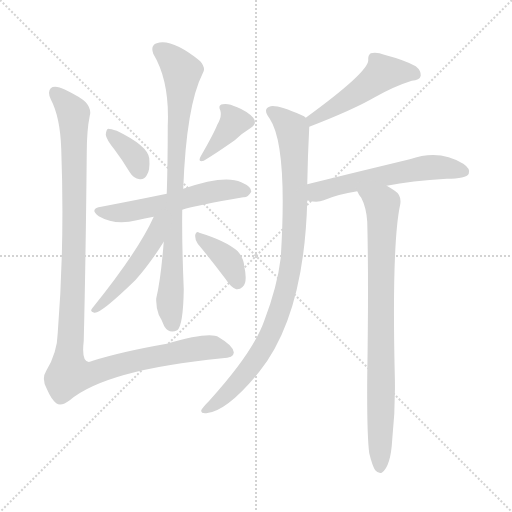
t = 0.00 s
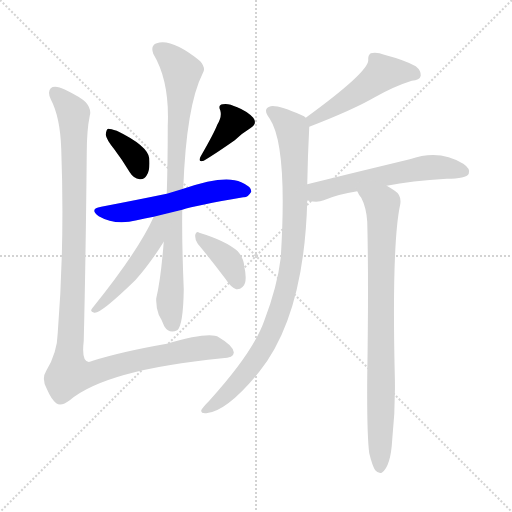
t = 1.74 s
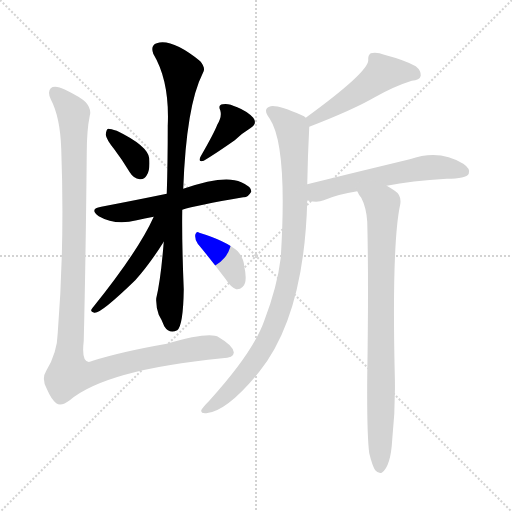
t = 3.48 s
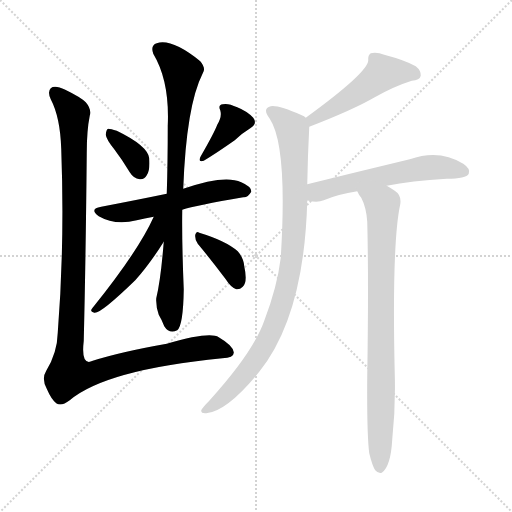
t = 5.22 s
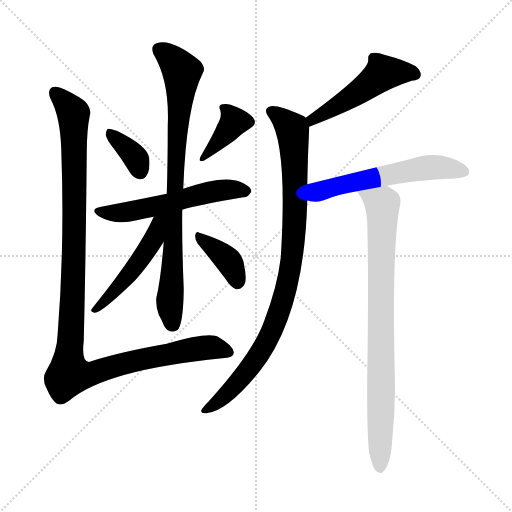
t = 6.96 s
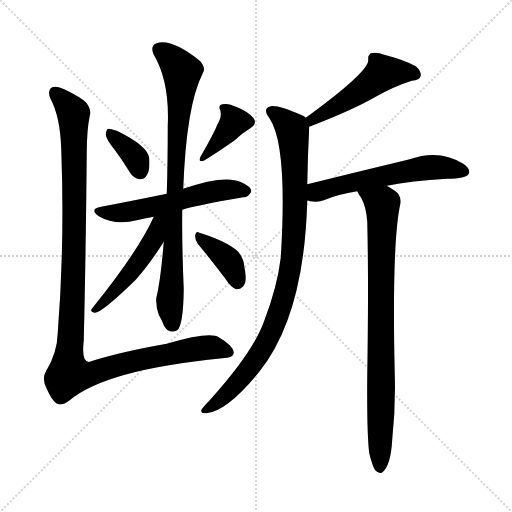
t = 8.70 s

The animated SVG that drew these frames (rendered in a browser with its animation timeline set to each time). Animation: 11 CSS @keyframes rules; one cycle of 8.70 s.

<svg version="1.1" viewBox="0 0 1024 1024" xmlns="http://www.w3.org/2000/svg">
  <g stroke="lightgray" stroke-dasharray="1,1" stroke-width="1" transform="scale(4, 4)">
    <line x1="0" y1="0" x2="256" y2="256"></line>
    <line x1="256" y1="0" x2="0" y2="256"></line>
    <line x1="128" y1="0" x2="128" y2="256"></line>
    <line x1="0" y1="128" x2="256" y2="128"></line>
  </g>
<g transform="scale(1, -1) translate(0, -900)">
   <style type="text/css">
    @keyframes keyframes0 {
      from {
       stroke: blue;
       stroke-dashoffset: 360;
       stroke-width: 128;
       }
       54% {
       animation-timing-function: step-end;
       stroke: blue;
       stroke-dashoffset: 0;
       stroke-width: 128;
       }
       to {
       stroke: black;
       stroke-width: 1024;
       }
       }
       #make-me-a-hanzi-animation-0 {
         animation: keyframes0 0.542969s both;
         animation-delay: 0.000000s;
         animation-timing-function: linear;
       }
    @keyframes keyframes1 {
      from {
       stroke: blue;
       stroke-dashoffset: 378;
       stroke-width: 128;
       }
       55% {
       animation-timing-function: step-end;
       stroke: blue;
       stroke-dashoffset: 0;
       stroke-width: 128;
       }
       to {
       stroke: black;
       stroke-width: 1024;
       }
       }
       #make-me-a-hanzi-animation-1 {
         animation: keyframes1 0.557617s both;
         animation-delay: 0.542969s;
         animation-timing-function: linear;
       }
    @keyframes keyframes2 {
      from {
       stroke: blue;
       stroke-dashoffset: 556;
       stroke-width: 128;
       }
       64% {
       animation-timing-function: step-end;
       stroke: blue;
       stroke-dashoffset: 0;
       stroke-width: 128;
       }
       to {
       stroke: black;
       stroke-width: 1024;
       }
       }
       #make-me-a-hanzi-animation-2 {
         animation: keyframes2 0.702474s both;
         animation-delay: 1.100586s;
         animation-timing-function: linear;
       }
    @keyframes keyframes3 {
      from {
       stroke: blue;
       stroke-dashoffset: 828;
       stroke-width: 128;
       }
       73% {
       animation-timing-function: step-end;
       stroke: blue;
       stroke-dashoffset: 0;
       stroke-width: 128;
       }
       to {
       stroke: black;
       stroke-width: 1024;
       }
       }
       #make-me-a-hanzi-animation-3 {
         animation: keyframes3 0.923828s both;
         animation-delay: 1.803060s;
         animation-timing-function: linear;
       }
    @keyframes keyframes4 {
      from {
       stroke: blue;
       stroke-dashoffset: 488;
       stroke-width: 128;
       }
       61% {
       animation-timing-function: step-end;
       stroke: blue;
       stroke-dashoffset: 0;
       stroke-width: 128;
       }
       to {
       stroke: black;
       stroke-width: 1024;
       }
       }
       #make-me-a-hanzi-animation-4 {
         animation: keyframes4 0.647135s both;
         animation-delay: 2.726888s;
         animation-timing-function: linear;
       }
    @keyframes keyframes5 {
      from {
       stroke: blue;
       stroke-dashoffset: 378;
       stroke-width: 128;
       }
       55% {
       animation-timing-function: step-end;
       stroke: blue;
       stroke-dashoffset: 0;
       stroke-width: 128;
       }
       to {
       stroke: black;
       stroke-width: 1024;
       }
       }
       #make-me-a-hanzi-animation-5 {
         animation: keyframes5 0.557617s both;
         animation-delay: 3.374023s;
         animation-timing-function: linear;
       }
    @keyframes keyframes6 {
      from {
       stroke: blue;
       stroke-dashoffset: 1160;
       stroke-width: 128;
       }
       79% {
       animation-timing-function: step-end;
       stroke: blue;
       stroke-dashoffset: 0;
       stroke-width: 128;
       }
       to {
       stroke: black;
       stroke-width: 1024;
       }
       }
       #make-me-a-hanzi-animation-6 {
         animation: keyframes6 1.194010s both;
         animation-delay: 3.931641s;
         animation-timing-function: linear;
       }
    @keyframes keyframes7 {
      from {
       stroke: blue;
       stroke-dashoffset: 500;
       stroke-width: 128;
       }
       62% {
       animation-timing-function: step-end;
       stroke: blue;
       stroke-dashoffset: 0;
       stroke-width: 128;
       }
       to {
       stroke: black;
       stroke-width: 1024;
       }
       }
       #make-me-a-hanzi-animation-7 {
         animation: keyframes7 0.656901s both;
         animation-delay: 5.125651s;
         animation-timing-function: linear;
       }
    @keyframes keyframes8 {
      from {
       stroke: blue;
       stroke-dashoffset: 927;
       stroke-width: 128;
       }
       75% {
       animation-timing-function: step-end;
       stroke: blue;
       stroke-dashoffset: 0;
       stroke-width: 128;
       }
       to {
       stroke: black;
       stroke-width: 1024;
       }
       }
       #make-me-a-hanzi-animation-8 {
         animation: keyframes8 1.004395s both;
         animation-delay: 5.782552s;
         animation-timing-function: linear;
       }
    @keyframes keyframes9 {
      from {
       stroke: blue;
       stroke-dashoffset: 577;
       stroke-width: 128;
       }
       65% {
       animation-timing-function: step-end;
       stroke: blue;
       stroke-dashoffset: 0;
       stroke-width: 128;
       }
       to {
       stroke: black;
       stroke-width: 1024;
       }
       }
       #make-me-a-hanzi-animation-9 {
         animation: keyframes9 0.719564s both;
         animation-delay: 6.786947s;
         animation-timing-function: linear;
       }
    @keyframes keyframes10 {
      from {
       stroke: blue;
       stroke-dashoffset: 830;
       stroke-width: 128;
       }
       73% {
       animation-timing-function: step-end;
       stroke: blue;
       stroke-dashoffset: 0;
       stroke-width: 128;
       }
       to {
       stroke: black;
       stroke-width: 1024;
       }
       }
       #make-me-a-hanzi-animation-10 {
         animation: keyframes10 0.925456s both;
         animation-delay: 7.506510s;
         animation-timing-function: linear;
       }
</style>
<path d="M 228.5 601.5 Q 244.5 580.5 259.5 555.5 Q 266.5 543.5 279.5 541.5 Q 288.5 540.5 293.5 549.5 Q 300.5 559.5 298.5 583.5 Q 295.5 608.5 233.5 638.5 Q 221.5 642.5 216.5 642.5 Q 212.5 641.5 211.5 630.5 Q 212.5 621.5 228.5 601.5 Z" fill="lightgray"></path> 
<path d="M 434.5 650.5 Q 428.5 634.5 401.5 587.5 Q 394.5 574.5 407.5 578.5 Q 432.5 593.5 469.5 619.5 Q 482.5 632.5 500.5 643.5 Q 515.5 652.5 506.5 664.5 Q 494.5 677.5 474.5 685.5 Q 455.5 694.5 445.5 691.5 Q 435.5 690.5 440.5 679.5 Q 444.5 666.5 434.5 650.5 Z" fill="lightgray"></path> 
<path d="M 364.5 480.5 Q 391.5 489.5 486.5 505.5 Q 495.5 504.5 502.5 516.5 Q 503.5 526.5 482.5 535.5 Q 449.5 551.5 366.5 522.5 L 333.5 512.5 Q 275.5 500.5 202.5 486.5 Q 177.5 482.5 197.5 467.5 Q 230.5 448.5 273.5 459.5 Q 288.5 463.5 307.5 466.5 L 364.5 480.5 Z" fill="lightgray"></path> 
<path d="M 327.5 416.5 Q 321.5 340.5 312.5 303.5 Q 311.5 287.5 317.5 270.5 Q 323.5 260.5 328.5 247.5 Q 338.5 231.5 354.5 239.5 Q 366.5 249.5 367.5 321.5 Q 363.5 418.5 364.5 480.5 L 366.5 522.5 Q 372.5 688.5 405.5 753.5 Q 412.5 763.5 400.5 777.5 Q 343.5 823.5 313.5 813.5 Q 300.5 809.5 306.5 792.5 Q 339.5 737.5 335.5 648.5 Q 335.5 573.5 333.5 512.5 L 327.5 416.5 Z" fill="lightgray"></path> 
<path d="M 307.5 466.5 Q 276.5 397.5 184.5 283.5 Q 178.5 276.5 188.5 274.5 Q 200.5 271.5 270.5 339.5 Q 298.5 370.5 327.5 416.5 C 369.5 482.5 321.5 497.5 307.5 466.5 Z" fill="lightgray"></path> 
<path d="M 395.5 412.5 Q 420.5 382.5 451.5 341.5 Q 461.5 325.5 472.5 321.5 Q 479.5 320.5 485.5 326.5 Q 495.5 335.5 488.5 367.5 Q 487.5 383.5 475.5 397.5 Q 451.5 418.5 398.5 434.5 Q 392.5 438.5 390.5 430.5 Q 389.5 420.5 395.5 412.5 Z" fill="lightgray"></path> 
<path d="M 179.5 668.5 Q 183.5 681.5 171.5 695.5 Q 161.5 705.5 130.5 720.5 Q 109.5 730.5 101.5 723.5 Q 94.5 716.5 101.5 701.5 Q 120.5 665.5 122.5 601.5 Q 129.5 411.5 115.5 234.5 Q 114.5 194.5 92.5 158.5 Q 82.5 142.5 93.5 122.5 Q 102.5 101.5 112.5 93.5 Q 122.5 86.5 139.5 99.5 Q 211.5 160.5 444.5 183.5 Q 468.5 184.5 467.5 195.5 Q 466.5 208.5 437.5 225.5 Q 419.5 237.5 333.5 212.5 Q 242.5 196.5 185.5 178.5 Q 161.5 166.5 167.5 218.5 Q 171.5 384.5 173.5 593.5 Q 173.5 639.5 179.5 668.5 Z" fill="lightgray"></path> 
<path d="M 618.5 646.5 Q 706.5 680.5 749.5 705.5 Q 788.5 727.5 823.5 738.5 Q 839.5 739.5 841.5 748.5 Q 842.5 758.5 831.5 767.5 Q 810.5 779.5 768.5 790.5 Q 753.5 796.5 741.5 793.5 Q 735.5 789.5 736.5 779.5 Q 736.5 755.5 611.5 664.5 C 587.5 646.5 590.5 635.5 618.5 646.5 Z" fill="lightgray"></path> 
<path d="M 614.5 531.5 Q 615.5 588.5 618.5 646.5 C 619.5 660.5 619.5 660.5 611.5 664.5 Q 608.5 668.5 603.5 669.5 Q 555.5 690.5 541.5 687.5 Q 523.5 683.5 539.5 662.5 Q 575.5 608.5 561.5 384.5 Q 554.5 326.5 528.5 258.5 Q 506.5 195.5 418.5 98.5 Q 405.5 85.5 402.5 79.5 Q 401.5 72.5 412.5 73.5 Q 454.5 77.5 518.5 156.5 Q 608.5 268.5 614.5 498.5 L 614.5 531.5 Z" fill="lightgray"></path> 
<path d="M 773.5 528.5 Q 822.5 538.5 893.5 542.5 Q 932.5 542.5 937.5 552.5 Q 941.5 562.5 926.5 572.5 Q 878.5 602.5 819.5 581.5 Q 719.5 557.5 614.5 531.5 C 585.5 524.5 584.5 502.5 614.5 498.5 Q 615.5 499.5 617.5 498.5 Q 635.5 494.5 647.5 499.5 Q 675.5 511.5 714.5 517.5 L 773.5 528.5 Z" fill="lightgray"></path> 
<path d="M 738.5 -6.5 Q 744.5 -31.5 750.5 -40.5 Q 756.5 -47.5 763.5 -45.5 Q 781.5 -33.5 784.5 21.5 Q 791.5 87.5 789.5 152.5 Q 783.5 413.5 800.5 491.5 Q 803.5 509.5 789.5 518.5 Q 780.5 524.5 773.5 528.5 C 748.5 544.5 699.5 543.5 714.5 517.5 Q 717.5 510.5 722.5 504.5 Q 732.5 485.5 734.5 456.5 Q 737.5 336.5 734.5 149.5 Q 733.5 32.5 738.5 -6.5 Z" fill="lightgray"></path> 
      <clipPath id="make-me-a-hanzi-clip-0">
      <path d="M 228.5 601.5 Q 244.5 580.5 259.5 555.5 Q 266.5 543.5 279.5 541.5 Q 288.5 540.5 293.5 549.5 Q 300.5 559.5 298.5 583.5 Q 295.5 608.5 233.5 638.5 Q 221.5 642.5 216.5 642.5 Q 212.5 641.5 211.5 630.5 Q 212.5 621.5 228.5 601.5 Z" fill="lightgray"></path>
      </clipPath>
      <path clip-path="url(#make-me-a-hanzi-clip-0)" d="M 218.5 634.5 L 261.5 596.5 L 281.5 554.5 " fill="none" id="make-me-a-hanzi-animation-0" stroke-dasharray="232 464" stroke-linecap="round"></path>

      <clipPath id="make-me-a-hanzi-clip-1">
      <path d="M 434.5 650.5 Q 428.5 634.5 401.5 587.5 Q 394.5 574.5 407.5 578.5 Q 432.5 593.5 469.5 619.5 Q 482.5 632.5 500.5 643.5 Q 515.5 652.5 506.5 664.5 Q 494.5 677.5 474.5 685.5 Q 455.5 694.5 445.5 691.5 Q 435.5 690.5 440.5 679.5 Q 444.5 666.5 434.5 650.5 Z" fill="lightgray"></path>
      </clipPath>
      <path clip-path="url(#make-me-a-hanzi-clip-1)" d="M 451.5 681.5 L 468.5 657.5 L 409.5 586.5 " fill="none" id="make-me-a-hanzi-animation-1" stroke-dasharray="250 500" stroke-linecap="round"></path>

      <clipPath id="make-me-a-hanzi-clip-2">
      <path d="M 364.5 480.5 Q 391.5 489.5 486.5 505.5 Q 495.5 504.5 502.5 516.5 Q 503.5 526.5 482.5 535.5 Q 449.5 551.5 366.5 522.5 L 333.5 512.5 Q 275.5 500.5 202.5 486.5 Q 177.5 482.5 197.5 467.5 Q 230.5 448.5 273.5 459.5 Q 288.5 463.5 307.5 466.5 L 364.5 480.5 Z" fill="lightgray"></path>
      </clipPath>
      <path clip-path="url(#make-me-a-hanzi-clip-2)" d="M 198.5 477.5 L 234.5 473.5 L 310.5 486.5 L 417.5 515.5 L 464.5 521.5 L 492.5 517.5 " fill="none" id="make-me-a-hanzi-animation-2" stroke-dasharray="428 856" stroke-linecap="round"></path>

      <clipPath id="make-me-a-hanzi-clip-3">
      <path d="M 327.5 416.5 Q 321.5 340.5 312.5 303.5 Q 311.5 287.5 317.5 270.5 Q 323.5 260.5 328.5 247.5 Q 338.5 231.5 354.5 239.5 Q 366.5 249.5 367.5 321.5 Q 363.5 418.5 364.5 480.5 L 366.5 522.5 Q 372.5 688.5 405.5 753.5 Q 412.5 763.5 400.5 777.5 Q 343.5 823.5 313.5 813.5 Q 300.5 809.5 306.5 792.5 Q 339.5 737.5 335.5 648.5 Q 335.5 573.5 333.5 512.5 L 327.5 416.5 Z" fill="lightgray"></path>
      </clipPath>
      <path clip-path="url(#make-me-a-hanzi-clip-3)" d="M 317.5 800.5 L 345.5 780.5 L 363.5 753.5 L 339.5 298.5 L 345.5 249.5 " fill="none" id="make-me-a-hanzi-animation-3" stroke-dasharray="700 1400" stroke-linecap="round"></path>

      <clipPath id="make-me-a-hanzi-clip-4">
      <path d="M 307.5 466.5 Q 276.5 397.5 184.5 283.5 Q 178.5 276.5 188.5 274.5 Q 200.5 271.5 270.5 339.5 Q 298.5 370.5 327.5 416.5 C 369.5 482.5 321.5 497.5 307.5 466.5 Z" fill="lightgray"></path>
      </clipPath>
      <path clip-path="url(#make-me-a-hanzi-clip-4)" d="M 326.5 465.5 L 297.5 405.5 L 251.5 340.5 L 190.5 280.5 " fill="none" id="make-me-a-hanzi-animation-4" stroke-dasharray="360 720" stroke-linecap="round"></path>

      <clipPath id="make-me-a-hanzi-clip-5">
      <path d="M 395.5 412.5 Q 420.5 382.5 451.5 341.5 Q 461.5 325.5 472.5 321.5 Q 479.5 320.5 485.5 326.5 Q 495.5 335.5 488.5 367.5 Q 487.5 383.5 475.5 397.5 Q 451.5 418.5 398.5 434.5 Q 392.5 438.5 390.5 430.5 Q 389.5 420.5 395.5 412.5 Z" fill="lightgray"></path>
      </clipPath>
      <path clip-path="url(#make-me-a-hanzi-clip-5)" d="M 397.5 426.5 L 457.5 377.5 L 474.5 336.5 " fill="none" id="make-me-a-hanzi-animation-5" stroke-dasharray="250 500" stroke-linecap="round"></path>

      <clipPath id="make-me-a-hanzi-clip-6">
      <path d="M 179.5 668.5 Q 183.5 681.5 171.5 695.5 Q 161.5 705.5 130.5 720.5 Q 109.5 730.5 101.5 723.5 Q 94.5 716.5 101.5 701.5 Q 120.5 665.5 122.5 601.5 Q 129.5 411.5 115.5 234.5 Q 114.5 194.5 92.5 158.5 Q 82.5 142.5 93.5 122.5 Q 102.5 101.5 112.5 93.5 Q 122.5 86.5 139.5 99.5 Q 211.5 160.5 444.5 183.5 Q 468.5 184.5 467.5 195.5 Q 466.5 208.5 437.5 225.5 Q 419.5 237.5 333.5 212.5 Q 242.5 196.5 185.5 178.5 Q 161.5 166.5 167.5 218.5 Q 171.5 384.5 173.5 593.5 Q 173.5 639.5 179.5 668.5 Z" fill="lightgray"></path>
      </clipPath>
      <path clip-path="url(#make-me-a-hanzi-clip-6)" d="M 109.5 715.5 L 146.5 673.5 L 148.5 637.5 L 148.5 403.5 L 138.5 151.5 L 168.5 149.5 L 263.5 177.5 L 390.5 202.5 L 416.5 205.5 L 456.5 196.5 " fill="none" id="make-me-a-hanzi-animation-6" stroke-dasharray="1032 2064" stroke-linecap="round"></path>

      <clipPath id="make-me-a-hanzi-clip-7">
      <path d="M 618.5 646.5 Q 706.5 680.5 749.5 705.5 Q 788.5 727.5 823.5 738.5 Q 839.5 739.5 841.5 748.5 Q 842.5 758.5 831.5 767.5 Q 810.5 779.5 768.5 790.5 Q 753.5 796.5 741.5 793.5 Q 735.5 789.5 736.5 779.5 Q 736.5 755.5 611.5 664.5 C 587.5 646.5 590.5 635.5 618.5 646.5 Z" fill="lightgray"></path>
      </clipPath>
      <path clip-path="url(#make-me-a-hanzi-clip-7)" d="M 830.5 751.5 L 765.5 754.5 L 687.5 696.5 L 650.5 678.5 L 642.5 668.5 L 626.5 665.5 L 626.5 654.5 " fill="none" id="make-me-a-hanzi-animation-7" stroke-dasharray="372 744" stroke-linecap="round"></path>

      <clipPath id="make-me-a-hanzi-clip-8">
      <path d="M 614.5 531.5 Q 615.5 588.5 618.5 646.5 C 619.5 660.5 619.5 660.5 611.5 664.5 Q 608.5 668.5 603.5 669.5 Q 555.5 690.5 541.5 687.5 Q 523.5 683.5 539.5 662.5 Q 575.5 608.5 561.5 384.5 Q 554.5 326.5 528.5 258.5 Q 506.5 195.5 418.5 98.5 Q 405.5 85.5 402.5 79.5 Q 401.5 72.5 412.5 73.5 Q 454.5 77.5 518.5 156.5 Q 608.5 268.5 614.5 498.5 L 614.5 531.5 Z" fill="lightgray"></path>
      </clipPath>
      <path clip-path="url(#make-me-a-hanzi-clip-8)" d="M 544.5 674.5 L 585.5 640.5 L 589.5 451.5 L 574.5 332.5 L 553.5 262.5 L 513.5 183.5 L 472.5 130.5 L 409.5 80.5 " fill="none" id="make-me-a-hanzi-animation-8" stroke-dasharray="799 1598" stroke-linecap="round"></path>

      <clipPath id="make-me-a-hanzi-clip-9">
      <path d="M 773.5 528.5 Q 822.5 538.5 893.5 542.5 Q 932.5 542.5 937.5 552.5 Q 941.5 562.5 926.5 572.5 Q 878.5 602.5 819.5 581.5 Q 719.5 557.5 614.5 531.5 C 585.5 524.5 584.5 502.5 614.5 498.5 Q 615.5 499.5 617.5 498.5 Q 635.5 494.5 647.5 499.5 Q 675.5 511.5 714.5 517.5 L 773.5 528.5 Z" fill="lightgray"></path>
      </clipPath>
      <path clip-path="url(#make-me-a-hanzi-clip-9)" d="M 616.5 504.5 L 670.5 527.5 L 833.5 561.5 L 873.5 566.5 L 928.5 556.5 " fill="none" id="make-me-a-hanzi-animation-9" stroke-dasharray="449 898" stroke-linecap="round"></path>

      <clipPath id="make-me-a-hanzi-clip-10">
      <path d="M 738.5 -6.5 Q 744.5 -31.5 750.5 -40.5 Q 756.5 -47.5 763.5 -45.5 Q 781.5 -33.5 784.5 21.5 Q 791.5 87.5 789.5 152.5 Q 783.5 413.5 800.5 491.5 Q 803.5 509.5 789.5 518.5 Q 780.5 524.5 773.5 528.5 C 748.5 544.5 699.5 543.5 714.5 517.5 Q 717.5 510.5 722.5 504.5 Q 732.5 485.5 734.5 456.5 Q 737.5 336.5 734.5 149.5 Q 733.5 32.5 738.5 -6.5 Z" fill="lightgray"></path>
      </clipPath>
      <path clip-path="url(#make-me-a-hanzi-clip-10)" d="M 722.5 513.5 L 764.5 491.5 L 759.5 -35.5 " fill="none" id="make-me-a-hanzi-animation-10" stroke-dasharray="702 1404" stroke-linecap="round"></path>

</g>
</svg>
